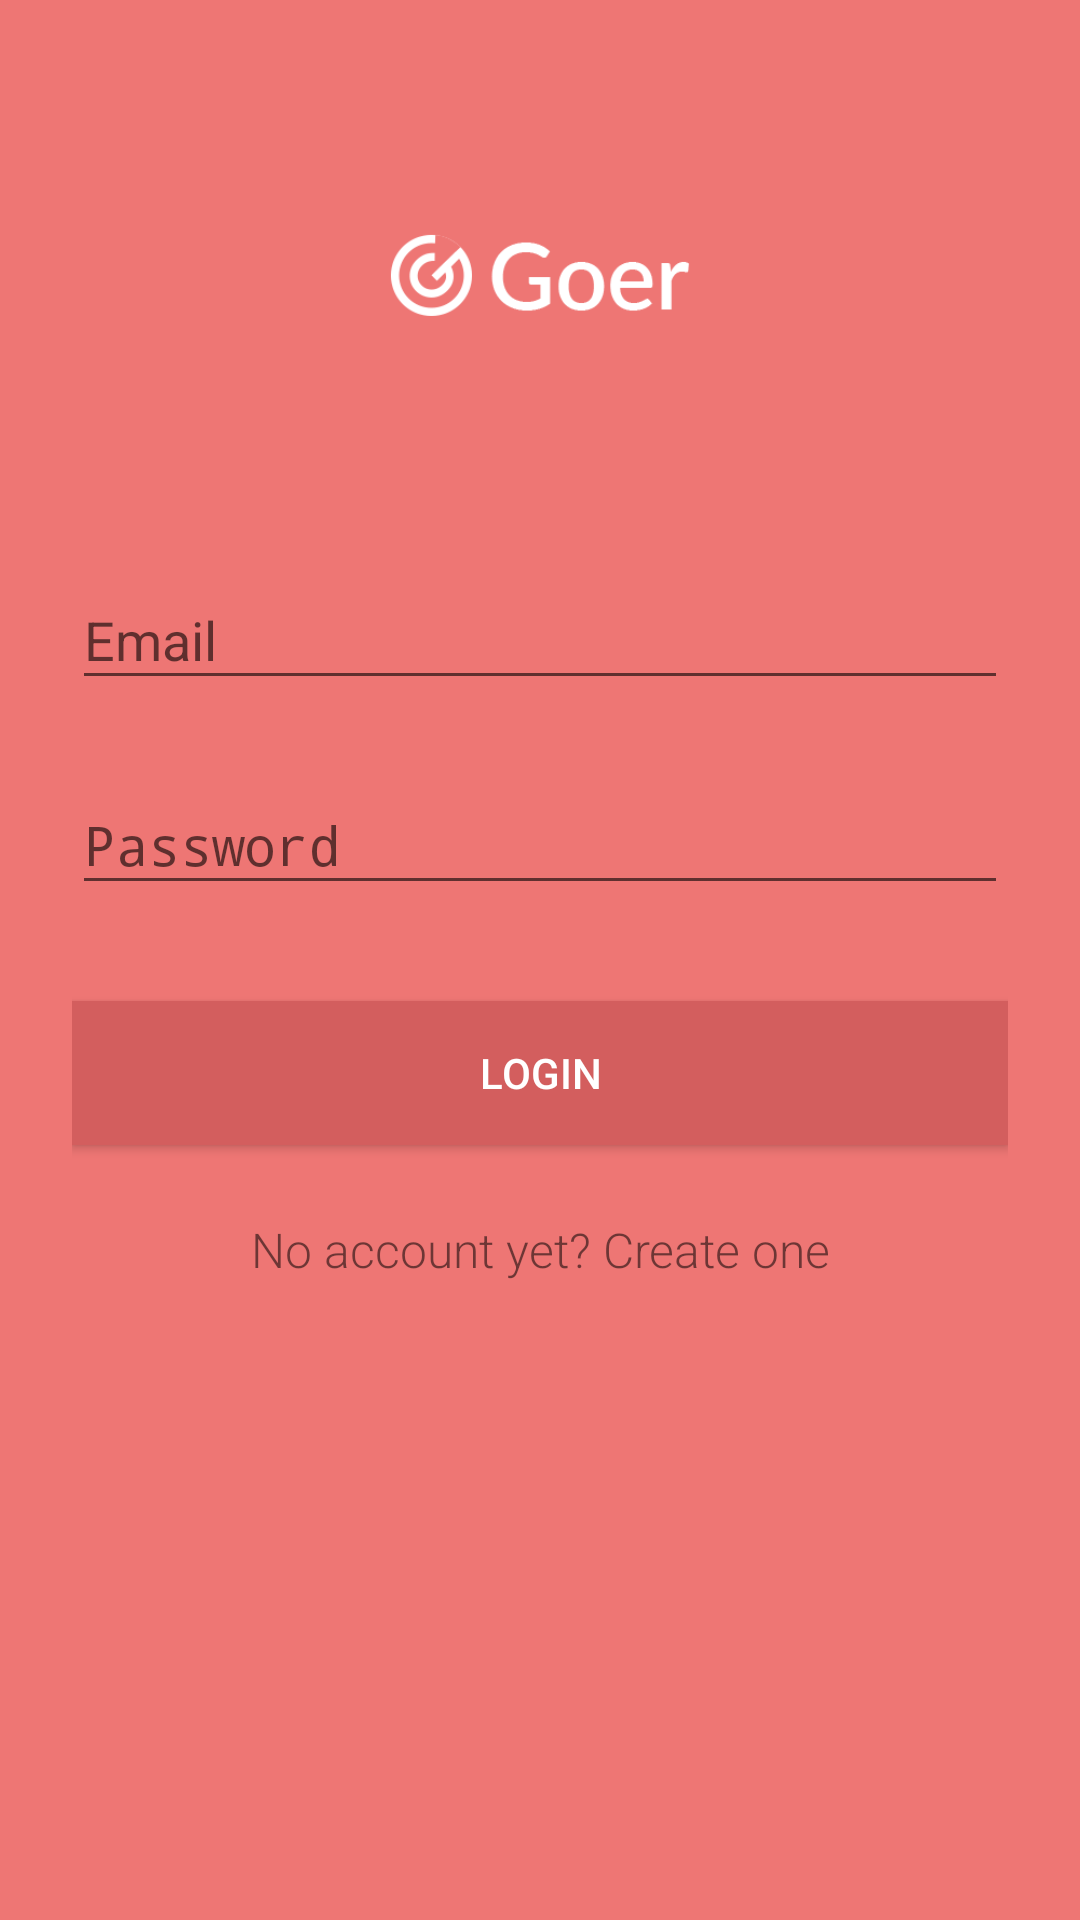

This screen was rendered from an Android layout file. Write that file and the resources it references.
<!-- AndroidManifest.xml: activity theme AppTheme.NoActionBar -->
<!-- res/layout/activity_login.xml -->
<?xml version="1.0" encoding="utf-8"?>
<ScrollView xmlns:android="http://schemas.android.com/apk/res/android"
    android:background="@color/colorPrimary"
    android:layout_width="fill_parent"
    android:layout_height="fill_parent"
    android:fitsSystemWindows="true">

    <LinearLayout
        android:layout_width="match_parent"
        android:layout_height="wrap_content"
        android:orientation="vertical"
        android:paddingLeft="24dp"
        android:paddingRight="24dp"
        android:paddingTop="56dp">

        <ImageView
            android:layout_width="wrap_content"
            android:layout_height="72dp"
            android:layout_gravity="center_horizontal"
            android:layout_marginBottom="24dp"
            android:src="@drawable/logo" />

        <TextView
            android:id="@+id/err_msg"
            android:layout_width="fill_parent"
            android:layout_height="wrap_content"
            android:layout_marginBottom="2dp"
            android:gravity="left"
            android:textColor="@color/colorWhite"
            android:textSize="14dip" />

        
        <android.support.design.widget.TextInputLayout
            android:layout_width="match_parent"
            android:layout_height="wrap_content"
            android:layout_marginBottom="8dp"
            android:layout_marginTop="8dp">

            <EditText
                android:id="@+id/input_email"
                android:layout_width="match_parent"
                android:layout_height="wrap_content"
                android:hint="@string/prompt_login_id"
                android:inputType="textEmailAddress" />
        </android.support.design.widget.TextInputLayout>

        
        <android.support.design.widget.TextInputLayout
            android:layout_width="match_parent"
            android:layout_height="wrap_content"
            android:layout_marginBottom="8dp"
            android:layout_marginTop="8dp">

            <EditText
                android:id="@+id/input_password"
                android:layout_width="match_parent"
                android:layout_height="wrap_content"
                android:hint="@string/prompt_password"
                android:inputType="textPassword" />
        </android.support.design.widget.TextInputLayout>

        <android.support.v7.widget.AppCompatButton
            android:id="@+id/btn_login"
            android:layout_width="fill_parent"
            android:layout_height="wrap_content"
            android:layout_marginBottom="24dp"
            android:layout_marginTop="24dp"
            android:background="@color/colorPrimaryDark"
            android:textColor="@color/colorWhite"
            android:padding="12dp"
            android:text="@string/action_sign_in" />

        <TextView
            android:id="@+id/link_signup"
            android:layout_width="fill_parent"
            android:layout_height="wrap_content"
            android:layout_marginBottom="24dp"
            android:gravity="center"
            android:text="@string/link_create_account"
            android:textSize="16dip" />

    </LinearLayout>
</ScrollView>
<!-- resources referenced by this layout -->
<resources>
  <color name="colorPrimary">#EE7674</color>
  <color name="colorPrimaryDark">#D35E5E</color>
  <color name="colorWhite">#FFF</color>
  <!-- drawable logo: png bitmap (drawable, 21792 bytes) -->
  <string name="action_sign_in">Login</string>
  <string name="link_create_account">No account yet? Create one</string>
  <string name="prompt_login_id">Email</string>
  <string name="prompt_password">Password</string>
  <style name="AppTheme.NoActionBar">
          <item name="windowActionBar">false</item>
          <item name="windowNoTitle">true</item>
      </style>
</resources>
